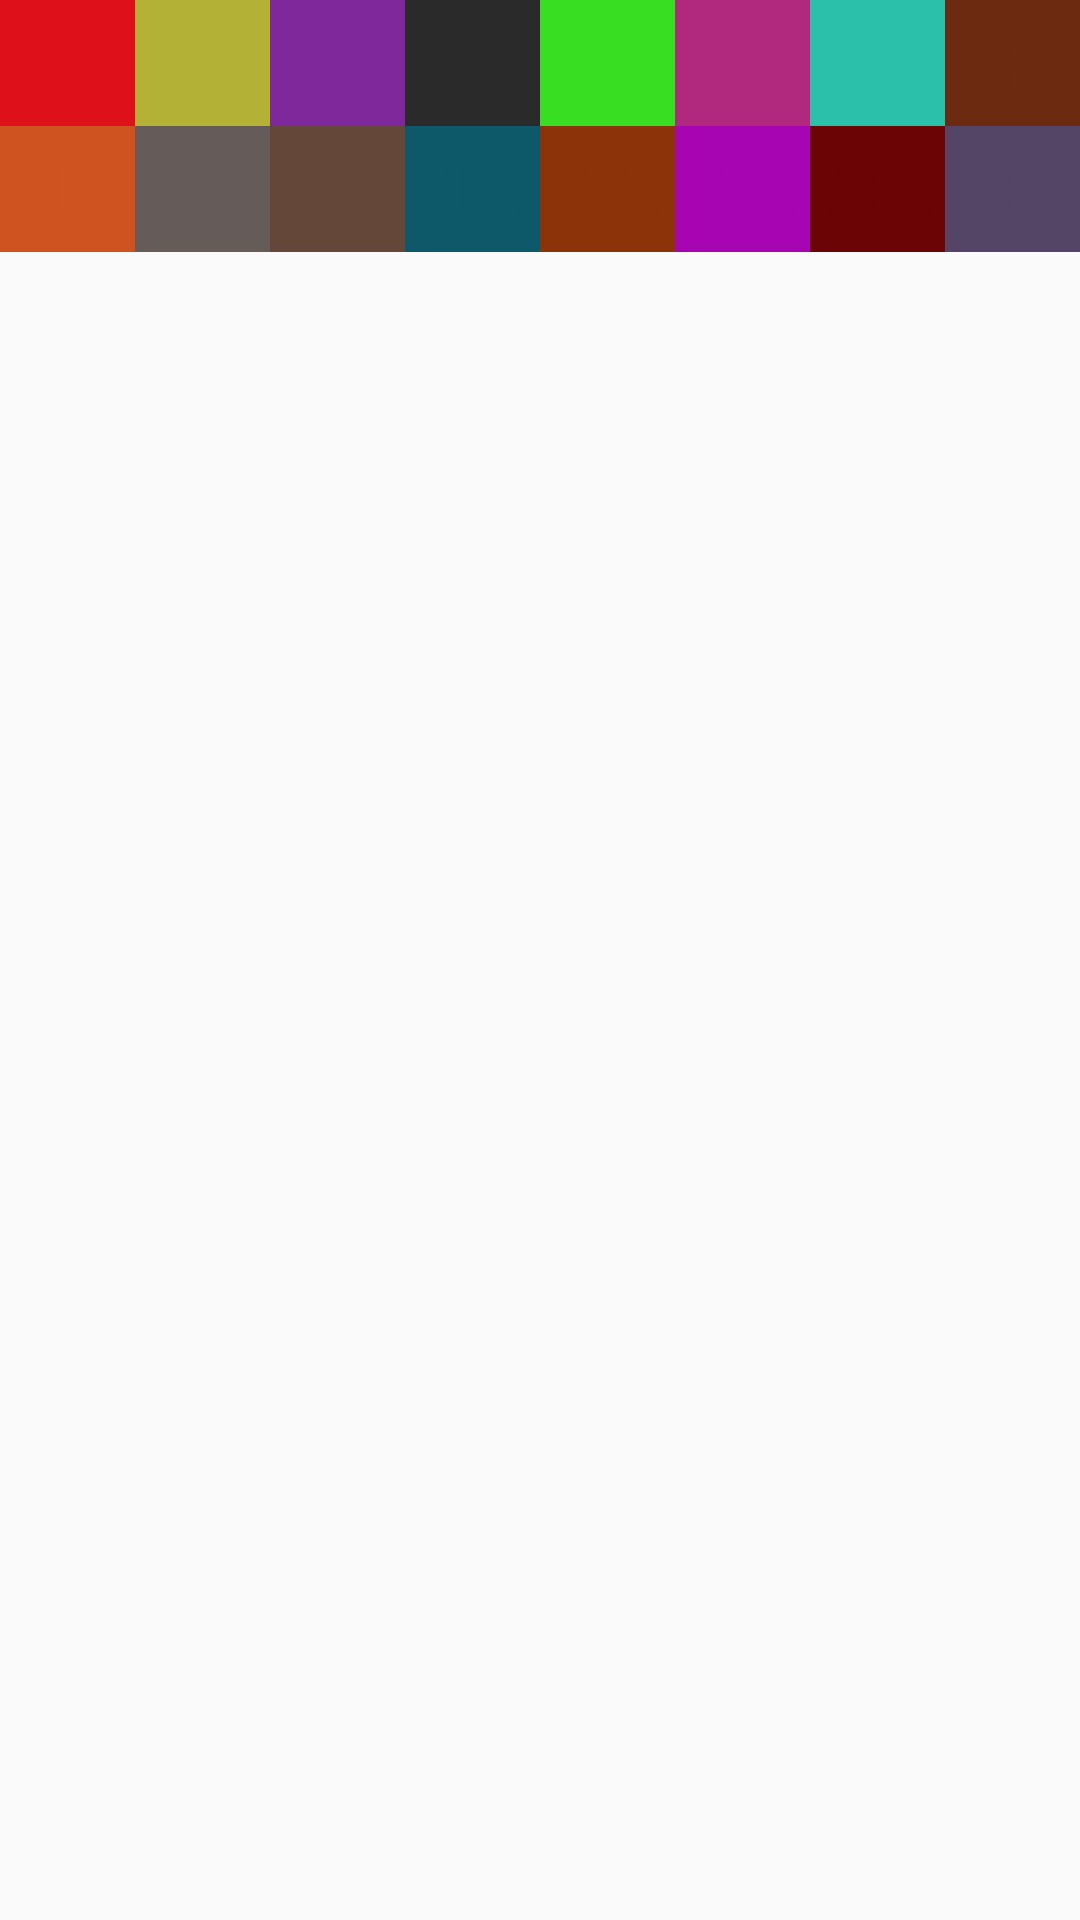

Here is an Android app screen rendered from its layout file. Give the layout XML and the strings, colors and styles it references.
<!-- AndroidManifest.xml: application theme MyMaterialTheme.Light -->
<!-- res/layout/theme_chooser.xml -->
<?xml version="1.0" encoding="utf-8"?>
<RelativeLayout xmlns:android="http://schemas.android.com/apk/res/android"
    android:layout_width="fill_parent" android:layout_height="fill_parent">

    <LinearLayout
        android:orientation="horizontal"
        android:layout_width="fill_parent"
        android:layout_height="wrap_content"
        android:layout_gravity="bottom"
        android:layout_below="@+id/linearLayout"
        android:weightSum="8"
        android:layout_alignParentLeft="true"
        android:layout_alignParentStart="true">

        <TextView
            android:layout_width="0dp"
            android:layout_height="42dp"
            android:textAppearance="?android:attr/textAppearanceLarge"
            android:id="@+id/textView12"
            android:background="#ce5320"
            android:layout_row="1"
            android:layout_column="0"
            android:onClick="getColor"
            android:text="#FFce5320"
            android:textColor="#ce5320"
            android:tag="#FFB94B1D"
            android:textSize="22sp"
            android:gravity="center"
            android:layout_weight="1"
            android:singleLine="true" />

        <TextView
            android:layout_width="0dp"
            android:layout_height="42dp"
            android:textAppearance="?android:attr/textAppearanceLarge"
            android:id="@+id/textView13"
            android:background="#655c59"
            android:layout_row="1"
            android:layout_column="1"
            android:onClick="getColor"
            android:text="#FF655c59"
            android:textColor="#655c59"
            android:tag="#FF554E4B"
            android:textSize="22sp"
            android:gravity="center"
            android:layout_weight="1"
            android:singleLine="true" />

        <TextView
            android:layout_width="0dp"
            android:layout_height="42dp"
            android:textAppearance="?android:attr/textAppearanceLarge"
            android:id="@+id/textView14"
            android:background="#65473a"
            android:layout_row="1"
            android:layout_column="2"
            android:onClick="getColor"
            android:text="#FF65473a"
            android:textColor="#65473a"
            android:tag="#FF523A2F"
            android:textSize="22sp"
            android:gravity="center"
            android:layout_weight="1"
            android:singleLine="true" />

        <TextView
            android:layout_width="0dp"
            android:layout_height="42dp"
            android:textAppearance="?android:attr/textAppearanceLarge"
            android:id="@+id/textView15"
            android:background="#0d596a"
            android:layout_row="1"
            android:layout_column="3"
            android:onClick="getColor"
            android:text="#FF0d596a"
            android:textColor="#0d596a"
            android:tag="#FF0A4B5A"
            android:textSize="22sp"
            android:gravity="center"
            android:layout_weight="1"
            android:singleLine="true" />

        <TextView
            android:layout_width="0dp"
            android:layout_height="42dp"
            android:textAppearance="?android:attr/textAppearanceLarge"
            android:id="@+id/textView16"

            android:background="#8d3309"
            android:layout_row="1"
            android:layout_column="4"
            android:onClick="getColor"
            android:text="#FF8d3309"
            android:textColor="#8d3309"
            android:tag="#FF7D2D08"
            android:textSize="22sp"
            android:gravity="center"
            android:layout_weight="1"
            android:singleLine="true" />

        <TextView
            android:layout_width="0dp"
            android:layout_height="42dp"
            android:textAppearance="?android:attr/textAppearanceLarge"
            android:id="@+id/textView17"
            android:background="#a705b2"
            android:layout_row="1"
            android:layout_column="5"
            android:onClick="getColor"
            android:text="#FFa705b2"
            android:textColor="#a705b2"
            android:tag="#FF8F0399"
            android:textSize="22sp"
            android:gravity="center"
            android:layout_weight="1"
            android:singleLine="true" />

        <TextView
            android:layout_width="0dp"
            android:layout_height="42dp"
            android:textAppearance="?android:attr/textAppearanceLarge"
            android:id="@+id/textView18"
            android:background="#6b0404"
            android:layout_row="1"
            android:layout_column="6"
            android:onClick="getColor"
            android:text="#FF6b0404"
            android:textColor="#6b0404"
            android:tag="#FF540303"
            android:textSize="22sp"
            android:gravity="center"
            android:layout_weight="1"
            android:singleLine="true" />

        <TextView
            android:layout_width="0dp"
            android:layout_height="42dp"
            android:textAppearance="?android:attr/textAppearanceLarge"
            android:id="@+id/textView19"
            android:background="#544567"
            android:layout_row="1"
            android:layout_column="7"
            android:onClick="getColor"
            android:text="#FF544567"
            android:textColor="#544567"
            android:tag="#FF483B58"
            android:textSize="22sp"
            android:gravity="center"
            android:layout_weight="1"
            android:singleLine="true" />
    </LinearLayout>

    <LinearLayout
        android:orientation="horizontal"
        android:layout_width="fill_parent"
        android:layout_height="wrap_content"
        android:layout_alignParentTop="true"
        android:layout_alignParentLeft="true"
        android:layout_alignParentStart="true"
        android:weightSum="8"
        android:id="@+id/linearLayout">

        <TextView
            android:layout_width="0dp"
            android:layout_height="42dp"
            android:textAppearance="?android:attr/textAppearanceLarge"
            android:id="@+id/textView3"
            android:background="#de111b"
            android:text="#FFde111b"
            android:onClick="getColor"
            android:tag="#FFC30D16"
            android:textSize="22sp"
            android:textColor="#de111b"
            android:gravity="center"
            android:layout_weight="1"
            android:singleLine="true" />

        <TextView
            android:layout_width="0dp"
            android:layout_height="42dp"
            android:textAppearance="?android:attr/textAppearanceLarge"
            android:id="@+id/textView6"
            android:background="#b4b137"
            android:onClick="getColor"
            android:textColor="#b4b137"
            android:text="#FFb4b137"
            android:tag="#FF95922C"
            android:textSize="22sp"
            android:gravity="center"
            android:layout_weight="1"
            android:singleLine="true" />

        <TextView
            android:layout_width="0dp"
            android:layout_height="42dp"
            android:textAppearance="?android:attr/textAppearanceLarge"
            android:id="@+id/textView5"
            android:background="#7f289c"
            android:onClick="getColor"
            android:textColor="#7f289c"
            android:text="#FF7f289c"
            android:tag="#FF6E1E89"
            android:textSize="22sp"
            android:gravity="center"
            android:layout_weight="1"
            android:singleLine="true" />

        <TextView
            android:layout_width="0dp"
            android:layout_height="42dp"
            android:textAppearance="?android:attr/textAppearanceLarge"
            android:id="@+id/textView9"
            android:background="#2b2a2a"
            android:onClick="getColor"
            android:text="#FF2b2a2a"
            android:textColor="#2b2a2a"
            android:tag="#FF232222"
            android:textSize="22sp"
            android:gravity="center"
            android:layout_weight="1"
            android:singleLine="true" />

        <TextView
            android:layout_width="0dp"
            android:layout_height="42dp"
            android:textAppearance="?android:attr/textAppearanceLarge"
            android:id="@+id/textView7"
            android:background="#38de22"
            android:onClick="getColor"
            android:textColor="#38de22"
            android:text="#FF38de22"
            android:tag="#FF2EBA1B"
            android:textSize="22sp"
            android:gravity="center"
            android:layout_weight="1"
            android:singleLine="true" />

        <TextView
            android:layout_width="0dp"
            android:layout_height="42dp"
            android:textAppearance="?android:attr/textAppearanceLarge"
            android:id="@+id/textView4"
            android:background="#b1297f"
            android:onClick="getColor"
            android:text="#FFb1297f"
            android:textColor="#b1297f"
            android:tag="#FF95216A"
            android:textSize="22sp"
            android:gravity="center"
            android:layout_weight="1"
            android:singleLine="true" />

        <TextView
            android:layout_width="0dp"
            android:layout_height="42dp"
            android:textAppearance="?android:attr/textAppearanceLarge"
            android:id="@+id/textView10"
            android:background="#2ac0a9"
            android:onClick="getColor"
            android:text="#FF2ac0a9"
            android:textColor="#2ac0a9"
            android:tag="#FF22A08D"
            android:textSize="22sp"
            android:gravity="center"
            android:layout_weight="1"
            android:singleLine="true" />

        <TextView
            android:layout_width="0dp"
            android:layout_height="42dp"
            android:textAppearance="?android:attr/textAppearanceLarge"
            android:id="@+id/textView11"
            android:background="#6c2b10"
            android:layout_row="0"
            android:layout_column="7"
            android:onClick="getColor"
            android:text="#FF6c2b10"
            android:textColor="#6c2b10"
            android:tag="#FF5A230D"
            android:textSize="22sp"
            android:gravity="center"
            android:layout_weight="1"
            android:singleLine="true" />
    </LinearLayout>

</RelativeLayout>
<!-- resources referenced by this layout -->
<resources>
  <style name="MyMaterialTheme.Light" parent="Theme.AppCompat.Light.NoActionBar">
          <item name="colorPrimary">@color/colorPrimaryW</item>
          <item name="windowActionBar">false</item>
          <item name="colorPrimaryDark">@color/colorPrimaryDarkW</item>
          <item name="colorAccent">@color/navigationBarColorD</item>
  
      </style>
  <color name="colorPrimaryW">#e8e7e7</color>
  <color name="colorPrimaryDarkW">#808080</color>
  <color name="navigationBarColorD">#000000</color>
</resources>
